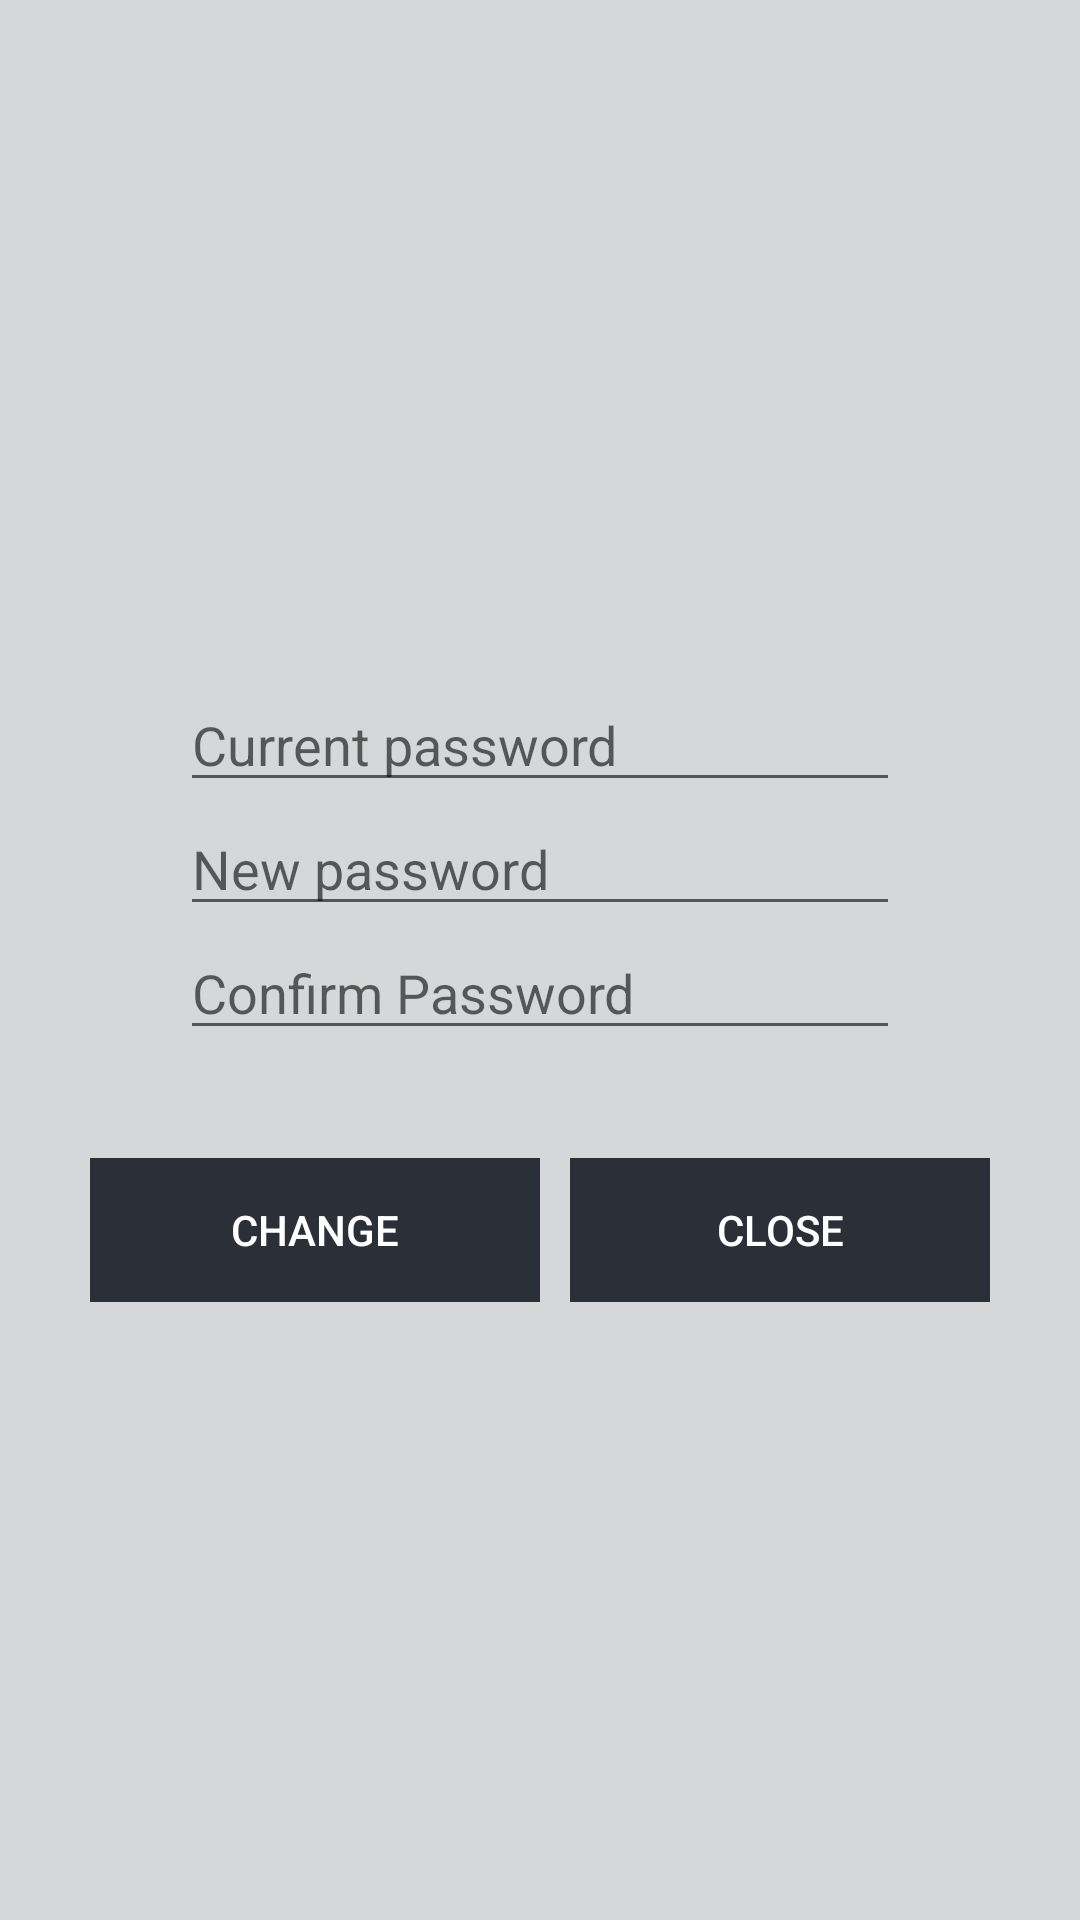

Here is an Android app screen rendered from its layout file. Give the layout XML and the strings, colors and styles it references.
<!-- AndroidManifest.xml: application theme AppTheme -->
<!-- res/layout/custom_change_password.xml -->
<?xml version="1.0" encoding="utf-8"?>
<LinearLayout xmlns:android="http://schemas.android.com/apk/res/android"
    xmlns:tools="http://schemas.android.com/tools"
    android:orientation="vertical"
    android:layout_width="match_parent"
    android:layout_height="match_parent"
    android:background="#d6d7d8">


    <LinearLayout
        android:layout_width="match_parent"
        android:layout_height="match_parent"
        android:gravity="center_vertical"
        android:orientation="vertical">

        <LinearLayout
            android:layout_width="300dp"
            android:id="@+id/upload_liceance"
            android:layout_gravity="center"
            android:layout_height="180dp"
            android:paddingLeft="30dp"
            android:paddingRight="30dp"
            android:paddingTop="40dp">


            <LinearLayout
                android:layout_width="wrap_content"
                android:layout_weight="1"
                android:weightSum="2"
                android:orientation="vertical"
                android:layout_height="wrap_content">

                <EditText
                    android:layout_width="match_parent"
                    android:layout_height="wrap_content"
                    android:hint="@string/currentpass"/>

                <EditText
                    android:layout_width="match_parent"
                    android:layout_height="wrap_content"
                    android:hint="@string/newpass"/>

                <EditText
                    android:layout_width="match_parent"
                    android:layout_height="wrap_content"
                    android:hint="@string/c_password"/>
            </LinearLayout>

        </LinearLayout>

        <LinearLayout
            android:layout_width="match_parent"
            android:layout_height="wrap_content"
            android:padding="20dp">

            <LinearLayout
                android:layout_width="0dp"
                android:layout_height="wrap_content"
                android:layout_weight="4"
                android:paddingLeft="10dp">


                <Button
                    android:id="@+id/acceptButton"
                    android:layout_width="match_parent"
                    android:layout_height="wrap_content"
                    android:text="Change"
                    android:background="@color/colorAccent"
                    android:textColor="#ffffff"
                    android:visibility="visible"/>

            </LinearLayout>

            <LinearLayout
                android:layout_width="0dp"
                android:layout_height="wrap_content"
                android:layout_weight="4"
                android:paddingLeft="10dp"
                android:paddingRight="10dp">

                <Button
                    android:id="@+id/declineButton"
                    android:layout_width="match_parent"
                    android:layout_height="wrap_content"
                    android:text="Close"
                    android:background="@color/colorAccent"
                    android:textColor="#ffffff"/>

            </LinearLayout>

        </LinearLayout>

    </LinearLayout>

</LinearLayout>
<!-- resources referenced by this layout -->
<resources>
  <color name="colorAccent">#2B3038</color>
  <string name="c_password">Confirm Password</string>
  <string name="currentpass">Current password</string>
  <string name="newpass">New password</string>
  <style name="AppTheme" parent="Theme.AppCompat.Light.NoActionBar">
          
          <item name="colorPrimary">@color/colorPrimary</item>
          <item name="colorPrimaryDark">@color/colorPrimaryDark</item>
          <item name="colorAccent">@color/colorAccent</item>
          <item name="windowActionBar">false</item>
          <item name="windowNoTitle">true</item>
      </style>
  <color name="colorPrimary">#2B3038</color>
  <color name="colorPrimaryDark">#2B3038</color>
</resources>
